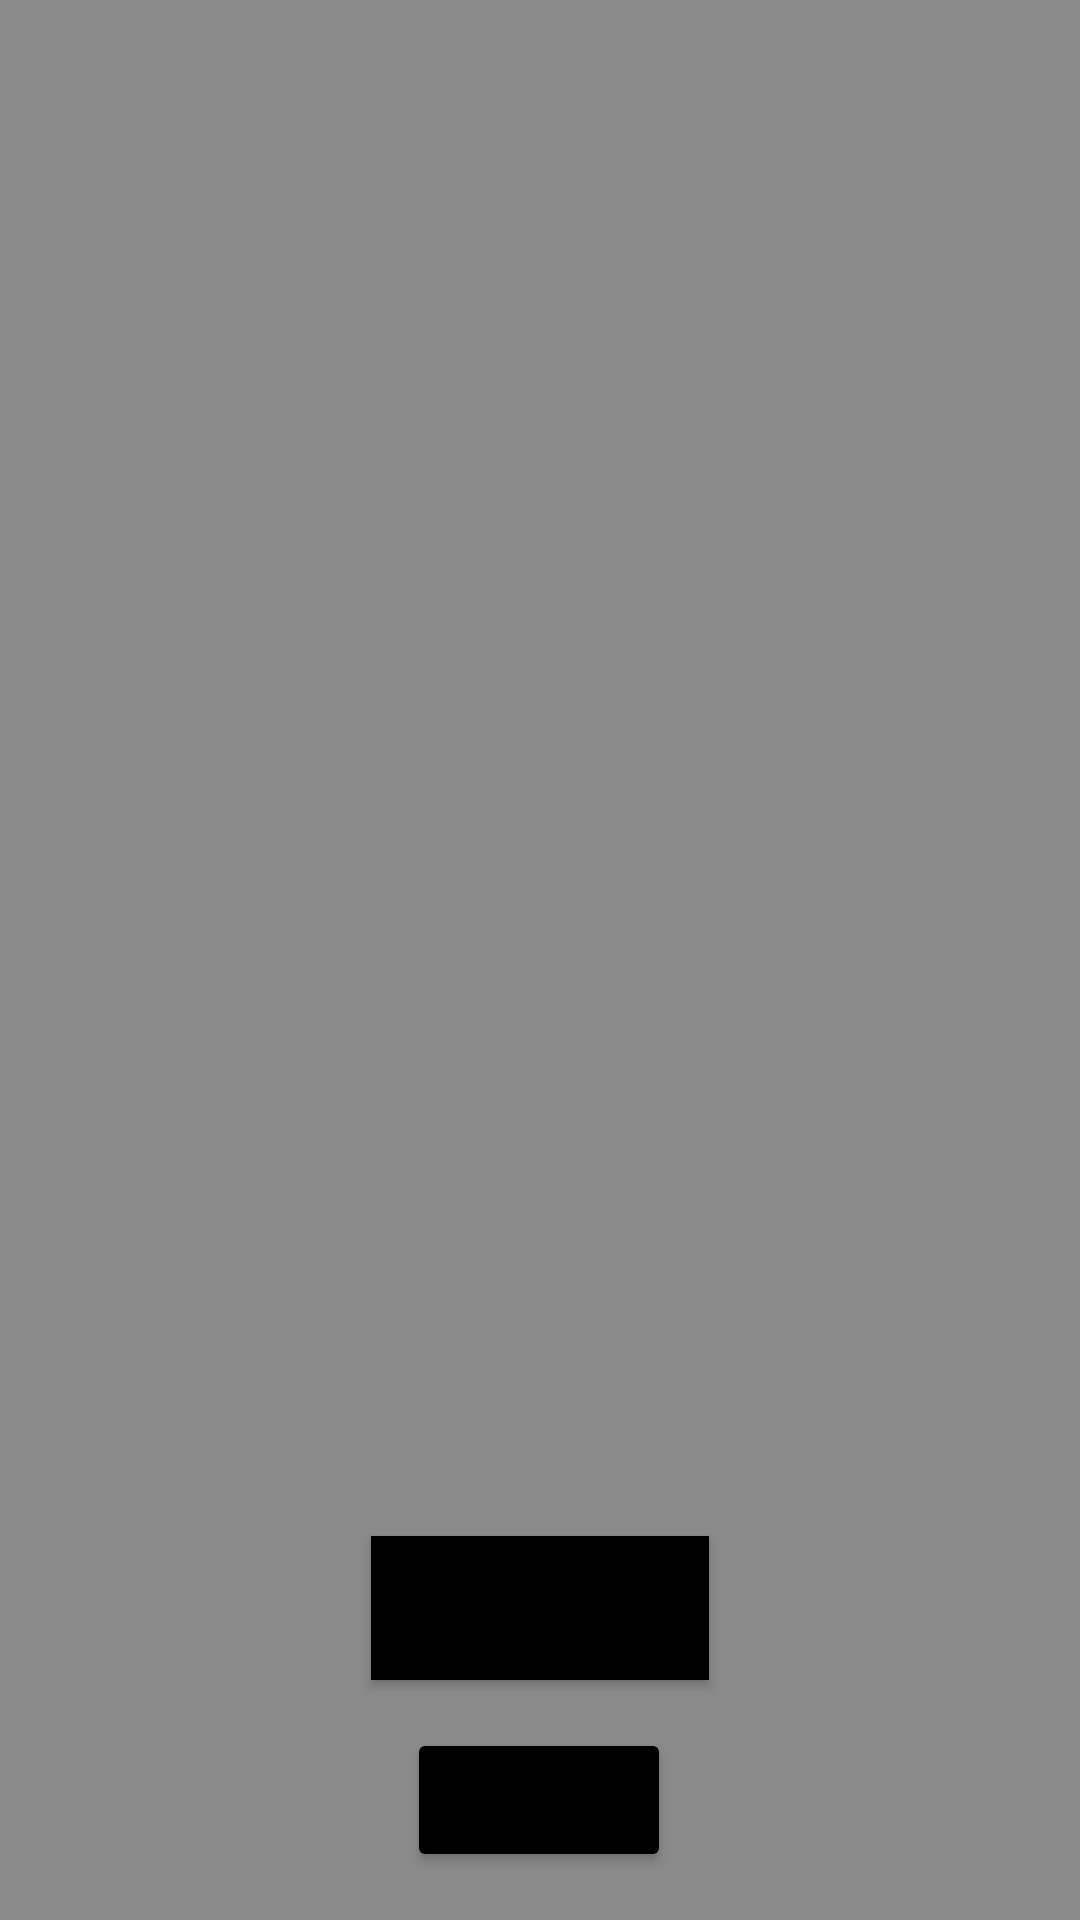

Android layout source for this screen:
<!-- AndroidManifest.xml: application theme Theme.Kolokolnikov_Laboratory_Work -->
<!-- res/layout/activity_first_lw.xml -->
<?xml version="1.0" encoding="utf-8"?>
<androidx.constraintlayout.widget.ConstraintLayout xmlns:android="http://schemas.android.com/apk/res/android"
    xmlns:app="http://schemas.android.com/apk/res-auto"
    xmlns:tools="http://schemas.android.com/tools"
    android:layout_width="match_parent"
    android:layout_height="match_parent"
    android:background="#8A8A8A"
    tools:context=".ActivityFirst_lw">

    <Button
        android:id="@+id/buttonCreateVisit"
        android:layout_width="wrap_content"
        android:layout_height="wrap_content"
        android:layout_marginBottom="80dp"
        android:background="#EDE6E6"
        android:onClick="startActivitySecondLw"
        android:text="@string/button_text_create_visit"
        app:backgroundTint="#000000"
        app:layout_constraintBottom_toBottomOf="parent"
        app:layout_constraintEnd_toEndOf="parent"
        app:layout_constraintStart_toStartOf="parent" />

    <androidx.recyclerview.widget.RecyclerView
        android:id="@+id/recyclerView"
        android:layout_width="405dp"
        android:layout_height="732dp"
        app:layout_constraintEnd_toEndOf="parent"
        app:layout_constraintStart_toStartOf="parent"
        app:layout_constraintTop_toTopOf="parent" />

    <Button
        android:id="@+id/buttonFromActivityFirstLw"
        android:layout_width="wrap_content"
        android:layout_height="wrap_content"
        android:layout_marginStart="158dp"
        android:layout_marginEnd="159dp"
        android:layout_marginBottom="16dp"
        android:onClick="closeActivityFirstLw"
        android:text="@string/button_text_back"
        app:backgroundTint="#000000"
        app:layout_constraintBottom_toBottomOf="parent"
        app:layout_constraintEnd_toEndOf="parent"
        app:layout_constraintStart_toStartOf="parent" />
</androidx.constraintlayout.widget.ConstraintLayout>
<!-- resources referenced by this layout -->
<resources>
  <string name="button_text_back">Назад</string>
  <string name="button_text_create_visit">Создать визит</string>
  <style name="Theme.Kolokolnikov_Laboratory_Work" parent="Theme.MaterialComponents.DayNight.DarkActionBar">
          
          <item name="colorPrimary">@color/purple_500</item>
          <item name="colorPrimaryVariant">@color/purple_700</item>
          <item name="colorOnPrimary">@color/white</item>
          
          <item name="colorSecondary">@color/teal_200</item>
          <item name="colorSecondaryVariant">@color/teal_700</item>
          <item name="colorOnSecondary">@color/black</item>
          
          <item name="android:statusBarColor">?attr/colorPrimaryVariant</item>
          
      </style>
  <color name="purple_500">#FF6200EE</color>
  <color name="purple_700">#FF3700B3</color>
  <color name="white">#FFFFFFFF</color>
  <color name="teal_200">#FF03DAC5</color>
  <color name="teal_700">#FF018786</color>
  <color name="black">#FF000000</color>
</resources>
